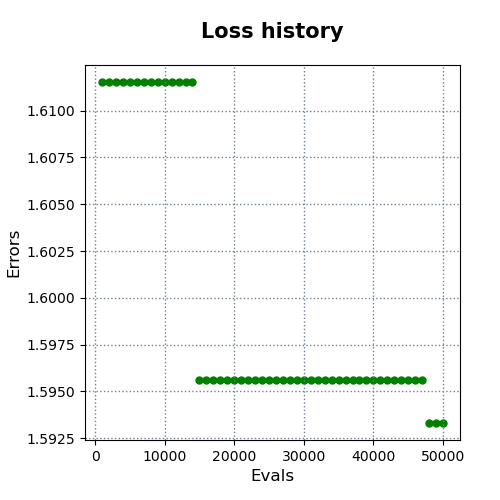

The file beside this chart, header and first rows:
evals, errors
1000, 1.612
2000, 1.612
3000, 1.612
4000, 1.612
5000, 1.612
6000, 1.612
7000, 1.612
8000, 1.612
9000, 1.612
10000, 1.612
11000, 1.612
12000, 1.612
13000, 1.612
14000, 1.612
15000, 1.596
16000, 1.596
17000, 1.596
18000, 1.596
19000, 1.596
20000, 1.596
21000, 1.596
22000, 1.596
23000, 1.596
24000, 1.596
25000, 1.596
26000, 1.596
27000, 1.596
28000, 1.596
29000, 1.596
30000, 1.596
31000, 1.596
32000, 1.596
33000, 1.596
34000, 1.596
35000, 1.596
36000, 1.596
37000, 1.596
38000, 1.596
39000, 1.596
40000, 1.596
41000, 1.596
42000, 1.596
43000, 1.596
44000, 1.596
45000, 1.596
46000, 1.596
47000, 1.596
48000, 1.593
49000, 1.593
50000, 1.593
